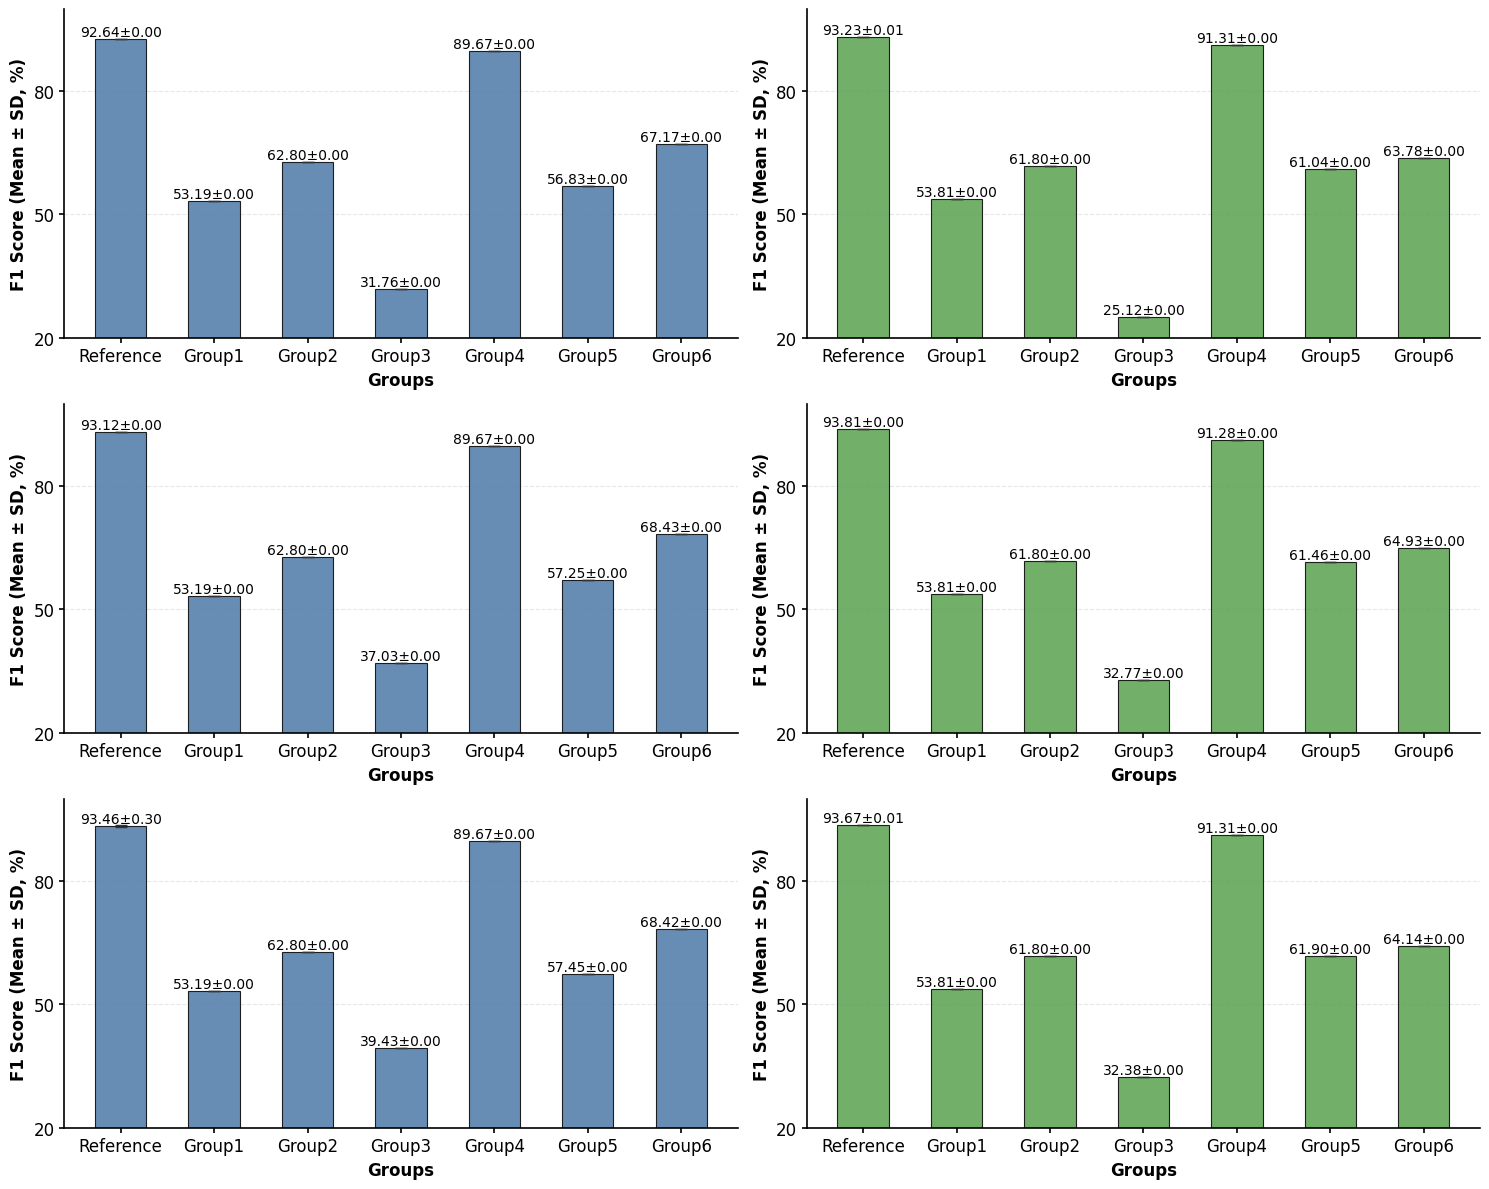

Reproduce this figure in Python.
import matplotlib.pyplot as plt
import numpy as np

# -------------------------- Global configuration --------------------------
plt.rcParams.update({
    'font.sans-serif': ['Times New Roman'],
    'axes.unicode_minus': False,
    'font.family': 'sans-serif',
    'font.size': 10,
    'axes.linewidth': 1.2, 
    'xtick.major.width': 1.2,
    'ytick.major.width': 1.2,
    'grid.linewidth': 0.8,
})

TOP_JOURNAL_COLORS = [
    '#4E79A7', '#59a14F',  '#4E79A7', '#59a14F',  '#4E79A7', '#59a14F'
]
GROUPS = ['Reference', 'Group1', 'Group2', 'Group3', 'Group4', 'Group5', 'Group6']
X = np.arange(len(GROUPS))
BAR_WIDTH = 0.55

# -------------------------- Data Preparation --------------------------
# Format: [Subfigure 1 data, Subfigure 2 data, ..., Subfigure 6 data], where each subfigure data set = (f1 mean list, f1 standard deviation list)
# Each list must contain nine elements (corresponding to nine groups), with the order strictly matching.
plot_datas = [
    # Subfigure 1
    ([92.64, 53.19, 62.80, 31.76, 89.67, 56.83, 67.17], [0.00, 0.00, 0.00, 0.00, 0.00, 0.00, 0.00]),
    # Subfigure 2
    ([93.23, 53.81, 61.80, 25.12, 91.31, 61.04, 63.78], [0.01, 0.00, 0.00, 0.00, 0.00, 0.00, 0.00]),
    # Subfigure 3
    ([93.12, 53.19, 62.80, 37.03, 89.67, 57.25, 68.43], [0.00, 0.00, 0.00, 0.00, 0.00, 0.00, 0.00]),
    # Subfigure 4
    ([93.81, 53.81, 61.80, 32.77, 91.28, 61.46, 64.93], [0.00, 0.00, 0.00, 0.00, 0.00, 0.00, 0.00]),
    # Subfigure 5
    ([93.46, 53.19, 62.80, 39.43, 89.67, 57.45, 68.42], [0.30, 0.00, 0.00, 0.00, 0.00, 0.00, 0.00]),
    # Subfigure 6
    ([93.67, 53.81, 61.80, 32.38, 91.31, 61.90, 64.14], [0.01,0.00, 0.00, 0.00, 0.00, 0.00, 0.00]),
]
# Titles of 6 Subfigures
plot_titles = ['Exp1', 'Exp2', 'Exp3', 'Exp4', 'Exp5', 'Exp6']

# Create a 3-row, 2-column subplot; tight_layout automatically adjusts spacing between subplots.
fig, axes = plt.subplots(3, 2, figsize=(15, 12), tight_layout=False)
# Convert the 2D axes to 1D for convenient iteration through the six subgraphs.
axes = axes.flatten()

# Draw 6 subplots in a loop
for idx, (ax, (means, stds), title) in enumerate(zip(axes, plot_datas, plot_titles)):
    color = TOP_JOURNAL_COLORS[idx]
    bars = ax.bar(X, means, BAR_WIDTH, color=color, edgecolor='black', alpha=0.85, linewidth=0.8)
    
    # Add error bars: mean ± standard deviation. Capsize controls the length of the horizontal lines at both ends of the error bars.
    ax.errorbar(X, means, yerr=stds, fmt='none', ecolor='#333333', 
                linewidth=1.2, capsize=4, elinewidth=1.2)
    
    # ax.set_title(title, fontsize=12, fontweight='bold', pad=8)
    ax.set_xticks(X)
    ax.set_xticklabels(GROUPS, fontsize=12)
    ax.set_xlabel('Groups', fontsize=12, fontweight='bold')
    ax.set_ylabel('F1 Score (Mean ± SD, %)', fontsize=12, fontweight='bold')
    ax.set_ylim(20, 100)
    ax.set_yticks(np.arange(20, 100, 30))
    ax.tick_params(axis='y', labelsize=12)
    
    for bar, mean, std in zip(bars, means, stds):
        height = bar.get_height()
        # ax.text(bar.get_x() + bar.get_width()/2., height + 0.005,
                # f'{mean:.2f}', ha='center', va='bottom', fontsize=10, fontweight='bold')
        # Mean ± standard deviation, rounded to two decimal places
        ax.text(bar.get_x() + bar.get_width()/2., height + 0.008,
                f'{mean:.2f}±{std:.2f}', 
                ha='center', va='bottom', fontsize=10)
    
    ax.grid(axis='y', linestyle='--', color='#dddddd', alpha=0.7)
    ax.set_axisbelow(True)
    ax.spines['top'].set_visible(False)
    ax.spines['right'].set_visible(False)

# fig.supxlabel('Groups', fontsize=14, fontweight='bold', y=0.02)
# fig.supylabel('F1 Score (Mean ± SD, %)', fontsize=14, fontweight='bold', x=0.01)

# Save as PNG
plt.savefig('result.png', dpi=600, bbox_inches='tight', facecolor='white')
plt.show()
